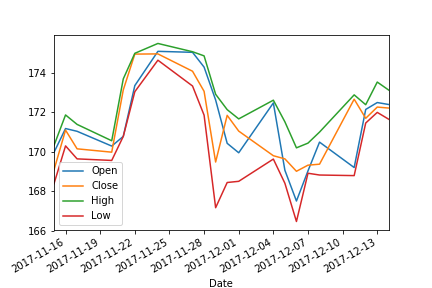

The file beside this chart, header and first rows:
Date, Open, High, Low, Close, Adj Close, Volume
2017-11-15, 170, 170.3, 168.4, 169.1, 169.1, 29158100
2017-11-16, 171.2, 171.9, 170.3, 171.1, 171.1, 23637500
2017-11-17, 171, 171.4, 169.6, 170.1, 170.1, 21899500
2017-11-20, 170.3, 170.6, 169.6, 170, 170, 16262400
2017-11-21, 170.8, 173.7, 170.8, 173.1, 173.1, 25131300
2017-11-22, 173.4, 175, 173.1, 175, 175, 25588900
2017-11-24, 175.1, 175.5, 174.6, 175, 175, 14026700
2017-11-27, 175.1, 175.1, 173.3, 174.1, 174.1, 20716800
2017-11-28, 174.3, 174.9, 171.9, 173.1, 173.1, 26428800
2017-11-29, 172.6, 172.9, 167.2, 169.5, 169.5, 41666400
2017-11-30, 170.4, 172.1, 168.4, 171.9, 171.9, 41527200
2017-12-01, 169.9, 171.7, 168.5, 171.1, 171.1, 39759300
2017-12-04, 172.5, 172.6, 169.6, 169.8, 169.8, 32542400
2017-12-05, 169.1, 171.5, 168.4, 169.6, 169.6, 27350200
2017-12-06, 167.5, 170.2, 166.5, 169, 169, 28560000
2017-12-07, 169, 170.4, 168.9, 169.3, 169.3, 25673300
2017-12-08, 170.5, 171, 168.8, 169.4, 169.4, 23355200
2017-12-11, 169.2, 172.9, 168.8, 172.7, 172.7, 35273800
2017-12-12, 172.1, 172.4, 171.5, 171.7, 171.7, 19409200
2017-12-13, 172.5, 173.5, 172, 172.3, 172.3, 23818400
2017-12-14, 172.4, 173.1, 171.6, 172.2, 172.2, 20438800
